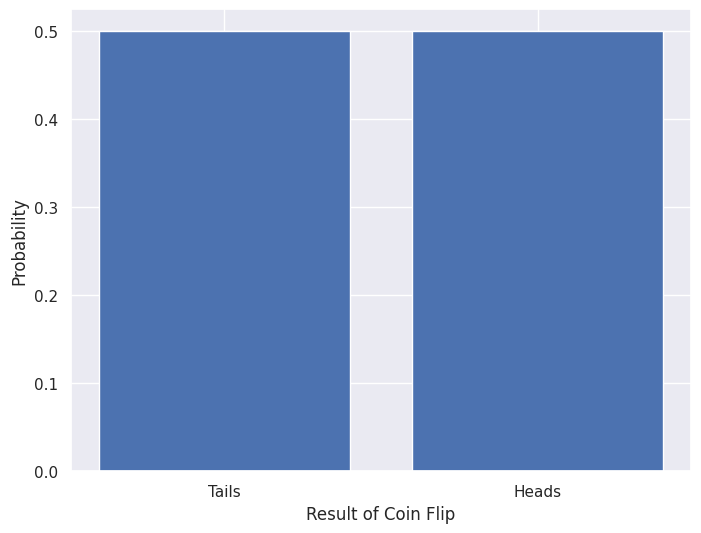
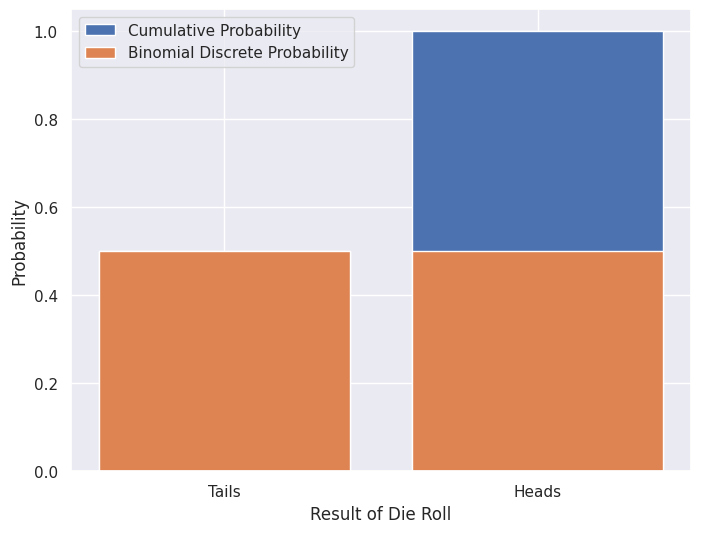
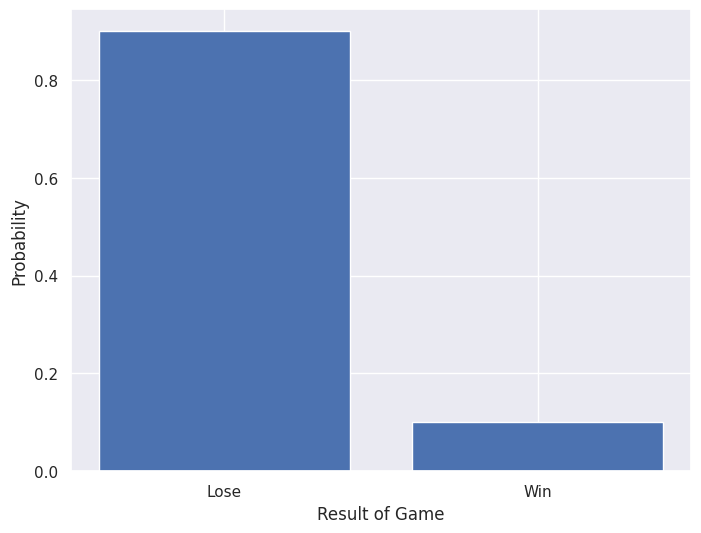
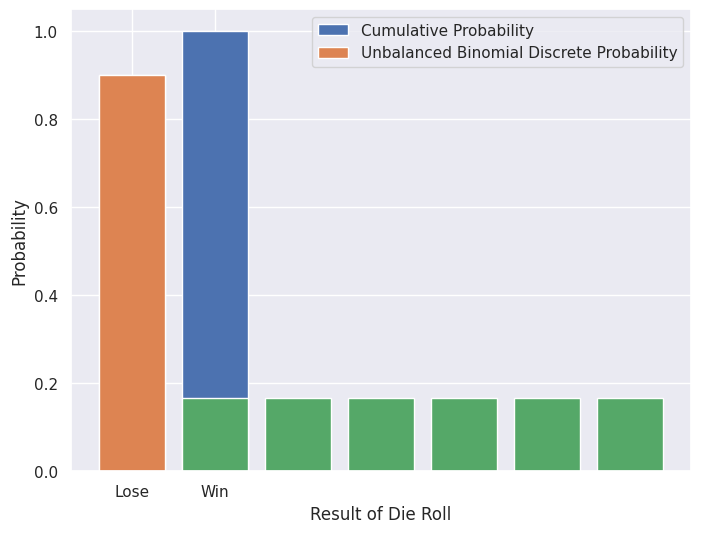
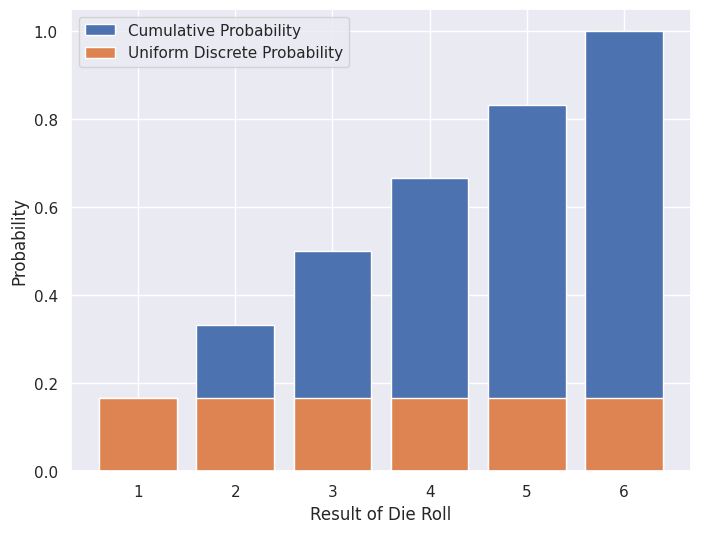
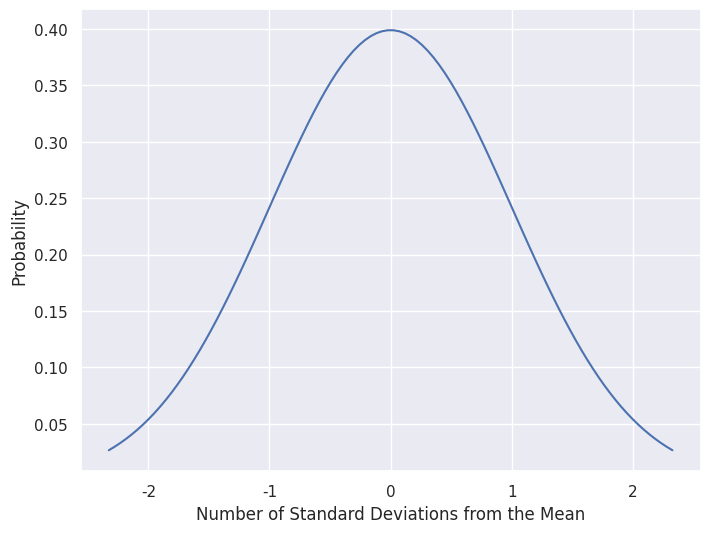
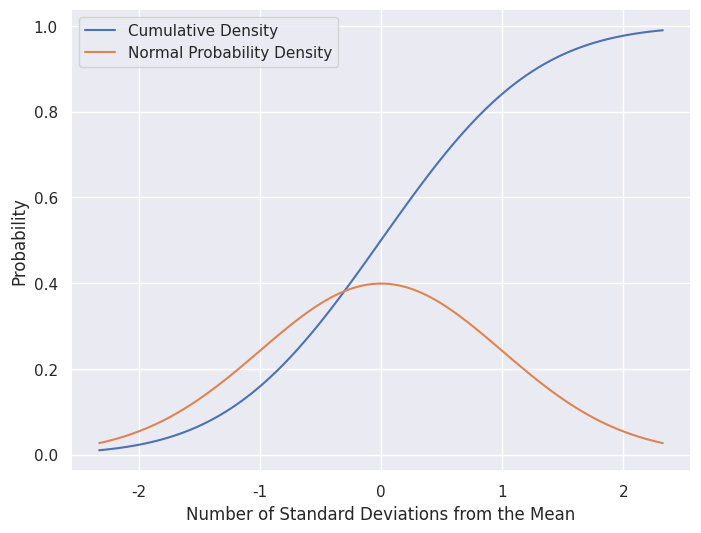

Python code for these plots, in order: (Note: this script raises an exception after producing the figures.)
# Early imports, to get these out of the way
from scipy import stats

import pandas as pd
import numpy as np

import matplotlib.pyplot as plt
import seaborn as sns
sns.set()

possible_flips = ['Tails', 'Heads']
possible_flips

# visualize it
plt.figure(figsize=(8,6))

plt.bar(possible_flips, height=(1/2))

plt.ylabel('Probability')
plt.xlabel('Result of Coin Flip')
plt.show()

# since it's only 2 things, just creating the dict here
cdf_flip = {'Tails':.5, 'Heads':1}

# visualize it
plt.figure(figsize=(8,6))

plt.bar(cdf_flip.keys(), height=cdf_flip.values(), label='Cumulative Probability')
plt.bar(possible_flips, height=(1/2), label='Binomial Discrete Probability')

plt.ylabel('Probability')
plt.xlabel('Result of Die Roll')
plt.legend()
plt.show()

possible_outcomes = {'Lose':.9, 'Win':.1}
possible_outcomes

# visualize it
plt.figure(figsize=(8,6))

plt.bar(possible_outcomes.keys(), height=possible_outcomes.values())

plt.ylabel('Probability')
plt.xlabel('Result of Game')
plt.show()

# visualize it
plt.figure(figsize=(8,6))

plt.bar(possible_outcomes.keys(), height=[.9,1], label='Cumulative Probability')
plt.bar(possible_outcomes.keys(), height=possible_outcomes.values(), label='Unbalanced Binomial Discrete Probability')

plt.ylabel('Probability')
plt.xlabel('Result of Unfair Game')
plt.legend(bbox_to_anchor=(1, 1))
plt.show()

possible_rolls = list(range(1,7))
possible_rolls

# visualize it
plt.bar(possible_rolls, height=(1/6))

plt.ylabel('Probability')
plt.xlabel('Result of Die Roll')
plt.show()

# using dictionary comprehension (!!) to get the CDF
cdf_roll = {roll: (roll/6) for roll in possible_rolls}
cdf_roll

# visualize it
plt.figure(figsize=(8,6))
plt.bar(cdf_roll.keys(), height=cdf_roll.values(), label='Cumulative Probability')
plt.bar(possible_rolls, height=(1/6), label='Uniform Discrete Probability')

plt.ylabel('Probability')
plt.xlabel('Result of Die Roll')
plt.legend()
plt.show()

# Getting our normal distribution PDF,
# as shown in an example in the scipy.stats.norm documentation
x = np.linspace(stats.norm.ppf(0.01),
                stats.norm.ppf(0.99), 100)

# visualize it
plt.figure(figsize=(8,6))

plt.plot(x, stats.norm.pdf(x))

plt.ylabel('Probability')
plt.xlabel('Number of Standard Deviations from the Mean')
plt.show()

plt.figure(figsize=(8,6))

plt.plot(x, stats.norm.cdf(x), label="Cumulative Density")
plt.plot(x, stats.norm.pdf(x), label="Normal Probability Density")

plt.ylabel('Probability')
plt.xlabel('Number of Standard Deviations from the Mean')
plt.legend()
plt.show()

# Grab our data
df = None

# Thing to note - the column name 'Hourly Rate ' has a space at the end


# renaming columns


# check our work


# gonna use the random library to add randomness
import random

# seed for reproducibility (not too random)
random.seed(2020) 

# set our parameters
sample_size = 500
total_employees = len(df)

#Pick 500 random employees by index number
random_ints = None

# then create our sample
sample = None

#Make a visualization that shows the distribution of hourly rate

plt.figure(figsize=(8,6))

sns.distplot(df['HourlyRate'], label='Full Dataset')
sns.distplot(sample['HourlyRate'], label='Sample')

plt.xlabel("Hourly Rate")
plt.ylabel("Frequency")
plt.title("Distribution of Hourly Rates Amongst Seattle City Employees")
plt.legend()
plt.show()

print("Full Dataset:")
print(df.describe())
print("*" * 20)
print("Sample:")
print(sample.describe())

# Pick a random employee


# Find the average hourly rate


# Find the standard deviation for hourly rate


# How far away is our employee from the mean?
